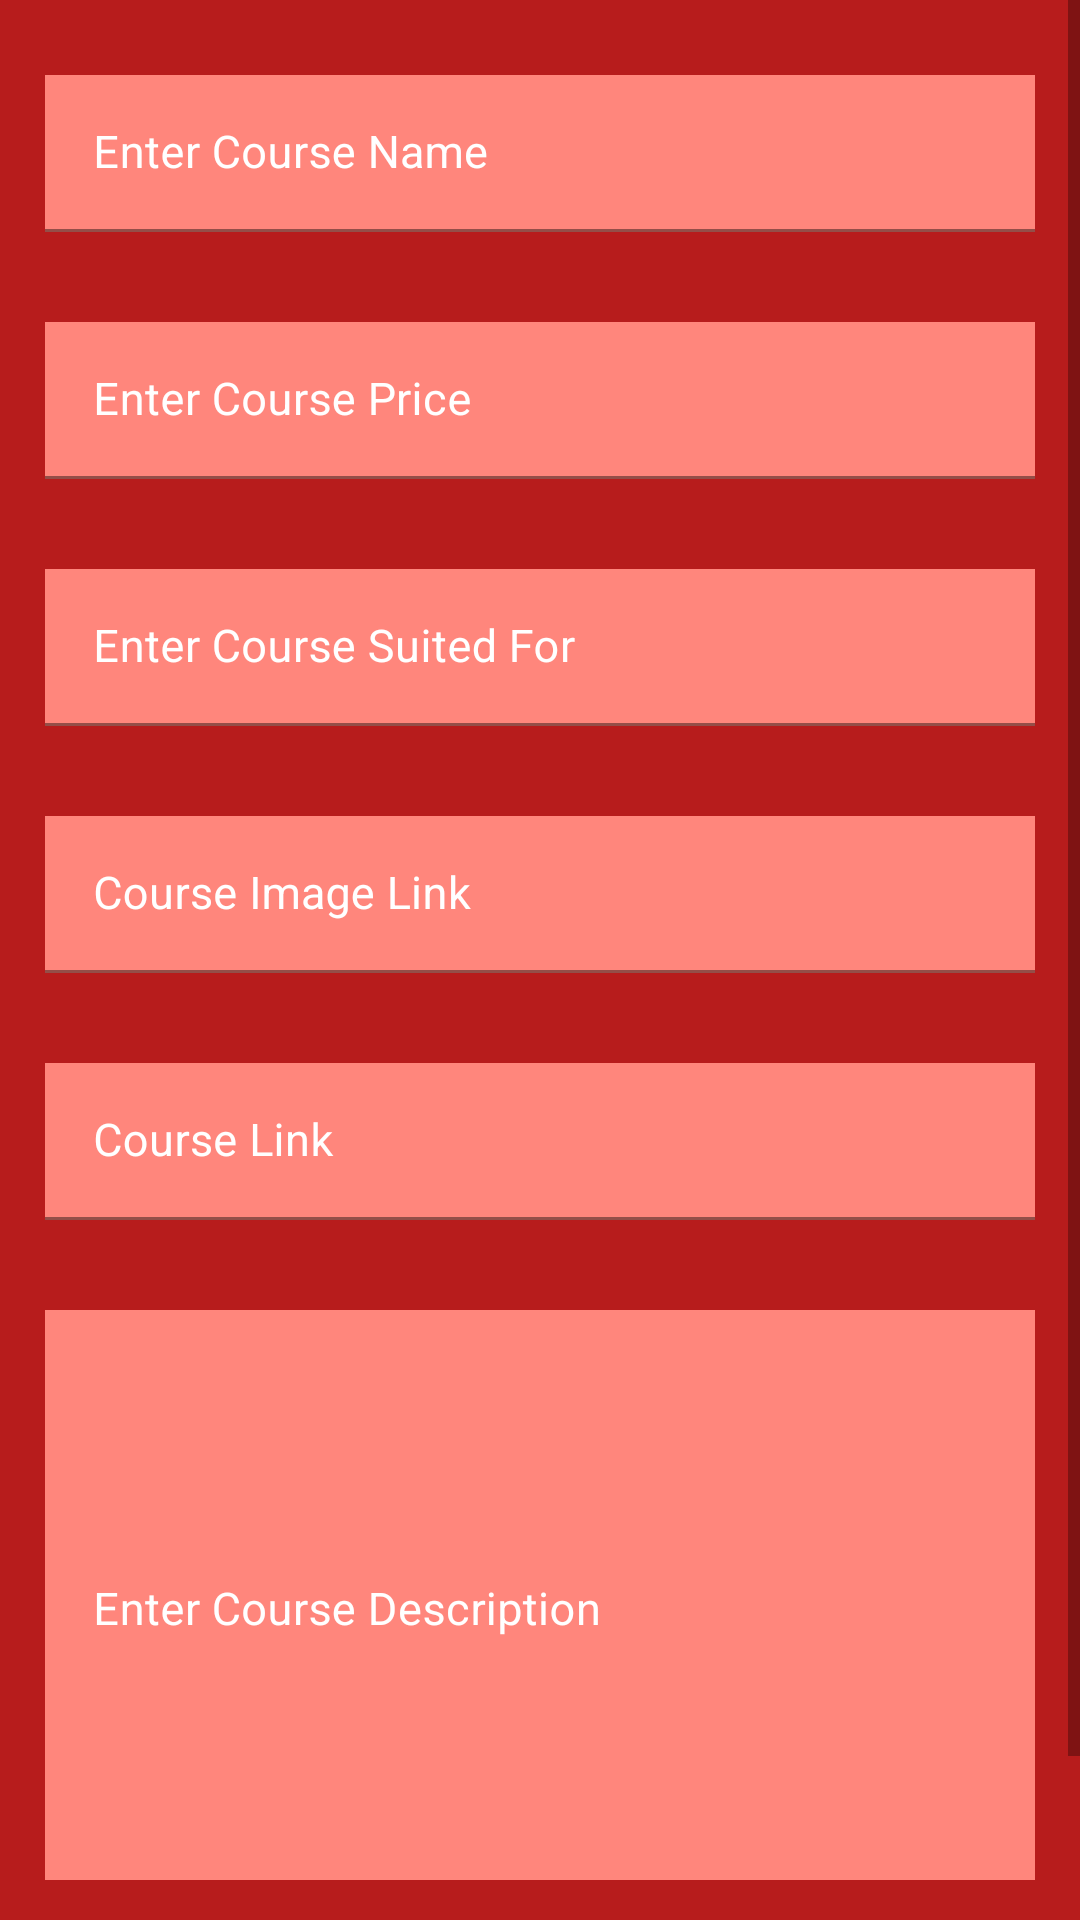

The Android layout XML behind this screen, and the referenced resources:
<!-- AndroidManifest.xml: application theme Theme.UdemyCourses -->
<!-- res/layout/activity_courses.xml -->
<?xml version="1.0" encoding="utf-8"?>
<ScrollView xmlns:android="http://schemas.android.com/apk/res/android"
    xmlns:app="http://schemas.android.com/apk/res-auto"
    xmlns:tools="http://schemas.android.com/tools"
    android:layout_width="match_parent"
    android:layout_height="match_parent"
    android:background="@color/medium_app"
    tools:context=".Courses">
    <RelativeLayout
        android:layout_width="match_parent"
        android:layout_height="wrap_content">
        <LinearLayout
            android:layout_width="match_parent"
            android:layout_height="wrap_content"
            android:orientation="vertical">
            <com.google.android.material.textfield.TextInputLayout

                style="@style/TextInputLayout"
                android:layout_width="match_parent"
                android:layout_height="wrap_content"
                android:layout_marginStart="10dp"
                android:layout_marginEnd="10dp"
                android:layout_marginTop="20dp"
                android:hint="Enter Course Name"
                android:padding="5dp"
                android:textColorHint="@color/white"
                app:hintTextColor="@color/white">

                <com.google.android.material.textfield.TextInputEditText
                    android:layout_width="match_parent"
                    android:layout_height="wrap_content"
                    android:id="@+id/idEdtCourseName"
                    android:importantForAutofill="no"
                    android:inputType="text"
                    android:textColor="@color/white"
                    android:textColorHint="@color/white"
                    android:textSize="15sp"
                    android:background="#ff867c"/>


            </com.google.android.material.textfield.TextInputLayout>
            <com.google.android.material.textfield.TextInputLayout

                style="@style/TextInputLayout"
                android:layout_width="match_parent"
                android:layout_height="wrap_content"
                android:layout_marginStart="10dp"
                android:layout_marginEnd="10dp"
                android:layout_marginTop="20dp"
                android:hint="Enter Course Price"
                android:padding="5dp"
                android:textColorHint="@color/white"
                app:hintTextColor="@color/white">

                <com.google.android.material.textfield.TextInputEditText
                    android:layout_width="match_parent"
                    android:layout_height="wrap_content"
                    android:id="@+id/idEdtCoursePrice"
                    android:importantForAutofill="no"
                    android:inputType="number"
                    android:textColor="@color/white"
                    android:textColorHint="@color/white"
                    android:textSize="15sp"
                    android:background="#ff867c"/>


            </com.google.android.material.textfield.TextInputLayout>
            <com.google.android.material.textfield.TextInputLayout

                style="@style/TextInputLayout"
                android:layout_width="match_parent"
                android:layout_height="wrap_content"
                android:layout_marginStart="10dp"
                android:layout_marginEnd="10dp"
                android:layout_marginTop="20dp"
                android:hint="Enter Course Suited For"
                android:padding="5dp"
                android:textColorHint="@color/white"
                app:hintTextColor="@color/white">

                <com.google.android.material.textfield.TextInputEditText
                    android:layout_width="match_parent"
                    android:layout_height="wrap_content"
                    android:id="@+id/idEdtCourseSuitedFor"
                    android:importantForAutofill="no"
                    android:inputType="text"
                    android:textColor="@color/white"
                    android:textColorHint="@color/white"
                    android:textSize="15sp"
                    android:background="#ff867c"/>


            </com.google.android.material.textfield.TextInputLayout>
            <com.google.android.material.textfield.TextInputLayout

                style="@style/TextInputLayout"
                android:layout_width="match_parent"
                android:layout_height="wrap_content"
                android:layout_marginStart="10dp"
                android:layout_marginEnd="10dp"
                android:layout_marginTop="20dp"
                android:hint="Course Image Link"
                android:padding="5dp"
                android:textColorHint="@color/white"
                app:hintTextColor="@color/white">

                <com.google.android.material.textfield.TextInputEditText
                    android:layout_width="match_parent"
                    android:layout_height="wrap_content"
                    android:id="@+id/idEdtCourseImageLink"
                    android:importantForAutofill="no"
                    android:inputType="text"
                    android:textColor="@color/white"
                    android:textColorHint="@color/white"
                    android:textSize="15sp"
                    android:background="#ff867c"/>


            </com.google.android.material.textfield.TextInputLayout>
            <com.google.android.material.textfield.TextInputLayout

                style="@style/TextInputLayout"
                android:layout_width="match_parent"
                android:layout_height="wrap_content"
                android:layout_marginStart="10dp"
                android:layout_marginEnd="10dp"
                android:layout_marginTop="20dp"
                android:hint="Course Link"
                android:padding="5dp"
                android:textColorHint="@color/white"
                app:hintTextColor="@color/white">

                <com.google.android.material.textfield.TextInputEditText
                    android:layout_width="match_parent"
                    android:layout_height="wrap_content"
                    android:id="@+id/idEdtCourseLink"
                    android:importantForAutofill="no"
                    android:inputType="text"
                    android:textColor="@color/white"
                    android:textColorHint="@color/white"
                    android:textSize="15sp"
                    android:background="#ff867c"/>


            </com.google.android.material.textfield.TextInputLayout>
            <com.google.android.material.textfield.TextInputLayout

                style="@style/TextInputLayout"
                android:layout_width="match_parent"
                android:layout_height="200dp"
                android:layout_marginStart="10dp"
                android:layout_marginEnd="10dp"
                android:layout_marginTop="20dp"
                android:hint="Enter Course Description"
                android:padding="5dp"
                android:textColorHint="@color/white"
                app:hintTextColor="@color/white">

                <com.google.android.material.textfield.TextInputEditText
                    android:layout_width="match_parent"
                    android:layout_height="200dp"
                    android:id="@+id/idEdtCourseDesc"
                    android:importantForAutofill="no"
                    android:inputType="text"
                    android:textColor="@color/white"
                    android:textColorHint="@color/white"
                    android:textSize="15sp"
                    android:background="#ff867c"/>


            </com.google.android.material.textfield.TextInputLayout>
            <androidx.appcompat.widget.AppCompatButton
                android:layout_width="match_parent"
                android:layout_height="wrap_content"
                android:layout_marginStart="10dp"
                android:layout_marginEnd="10dp"
                android:id="@+id/btnAddCourse"
                android:layout_marginTop="20dp"
                android:background="@drawable/round_button"
                android:text="Add Course"
                android:textColor="@color/white"
                />
        </LinearLayout>
        <ProgressBar
            android:id="@+id/idProgressBar"
            android:layout_width="wrap_content"
            android:layout_height="wrap_content"
            android:layout_centerInParent="true"
            android:indeterminate="true"
            android:indeterminateDrawable="@drawable/progress_bar"
            android:visibility="gone"/>

    </RelativeLayout>

</ScrollView>
<!-- resources referenced by this layout -->
<resources>
  <color name="medium_app">#b71c1c</color>
  <color name="white">#FFFFFFFF</color>
  <!-- drawable progress_bar (drawable) -->
  <?xml version="1.0" encoding="utf-8"?>
  <rotate
      xmlns:android="http://schemas.android.com/apk/res/android"
      android:fromDegrees="0"
      android:pivotX="50%"
      android:pivotY="50%"
      android:toDegrees="360">
  
      
      <shape
          android:innerRadiusRatio="3"
          android:shape="ring"
          android:thicknessRatio="8"
          android:useLevel="false">
  
          
          <size
              android:width="76dip"
              android:height="76dip" />
  
          
          <gradient
              android:angle="0"
              android:endColor="@color/white"
              android:startColor="@color/dark_app"
              android:type="sweep"
              android:useLevel="false" />
      </shape>
  
  </rotate>
  <!-- drawable round_button (drawable) -->
  <?xml version="1.0" encoding="utf-8"?>
  <shape xmlns:android="http://schemas.android.com/apk/res/android"
      android:shape="rectangle">
      <solid android:color="@color/dark_app" />
      <corners android:bottomRightRadius="28dp"
          android:bottomLeftRadius="28dp"
          android:topRightRadius="28dp"
          android:topLeftRadius="28dp"/>
  </shape>
  <style name="TextInputLayout" parent="Widget.MaterialComponents.TextInputLayout.FilledBox.Dense">
          <item name="boxStrokeColor">@color/dark_app</item>
          <item name="boxStrokeWidth">1dp</item>
      </style>
  <style name="Theme.UdemyCourses" parent="Theme.MaterialComponents.DayNight.DarkActionBar">
          
          <item name="colorPrimary">@color/purple_500</item>
          <item name="colorPrimaryVariant">@color/purple_700</item>
          <item name="colorOnPrimary">@color/white</item>
          
          <item name="colorSecondary">@color/teal_200</item>
          <item name="colorSecondaryVariant">@color/teal_700</item>
          <item name="colorOnSecondary">@color/black</item>
          
          <item name="android:statusBarColor" tools:targetApi="l">?attr/colorPrimaryVariant</item>
          
      </style>
  <color name="dark_app">#7f0000</color>
  <color name="purple_500">#FF6200EE</color>
  <color name="purple_700">#FF3700B3</color>
  <color name="teal_200">#FF03DAC5</color>
  <color name="teal_700">#FF018786</color>
  <color name="black">#FF000000</color>
</resources>
